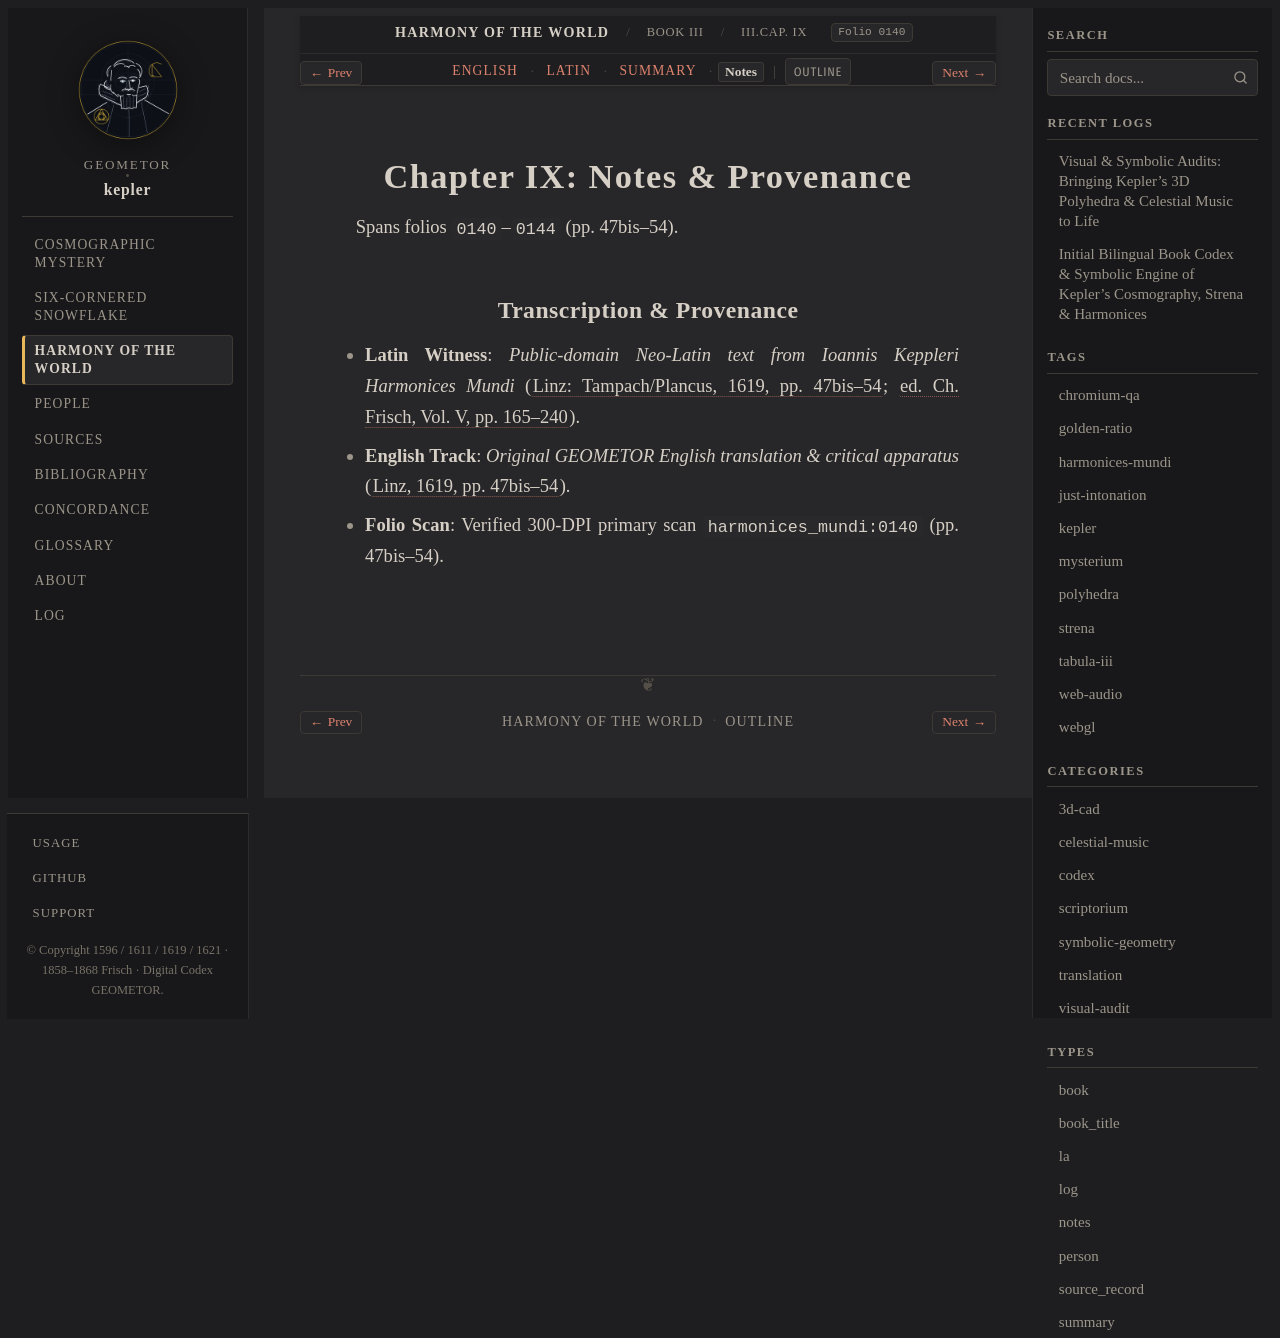

repository: geometor/kepler · page: harmonices_mundi/liber_iii/cap_09/notes.html · generator: sphinx

:type: notes
:layout: book
:canonical_id: III.Cap. IX
:order: 10
:folio: harmonices_mundi:0140

.. _hm-liber-iii-cap_09-notes:

Chapter IX: Notes & Provenance
==============================

Spans folios ``0140``–``0144`` (pp. 47bis–54).

Transcription & Provenance
--------------------------

* **Latin Witness**: *Public-domain Neo-Latin text from Ioannis Keppleri Harmonices Mundi* (:cite:`Linz: Tampach/Plancus, 1619, pp. 47bis–54 <kepler:1619:hm>`; :cite:`ed. Ch. Frisch, Vol. V, pp. 165–240 <frisch:1864:v5>`).
* **English Track**: *Original GEOMETOR English translation & critical apparatus* (:cite:`Linz, 1619, pp. 47bis–54 <kepler:1619:hm>`).
* **Folio Scan**: Verified 300-DPI primary scan ``harmonices_mundi:0140`` (pp. 47bis–54).
